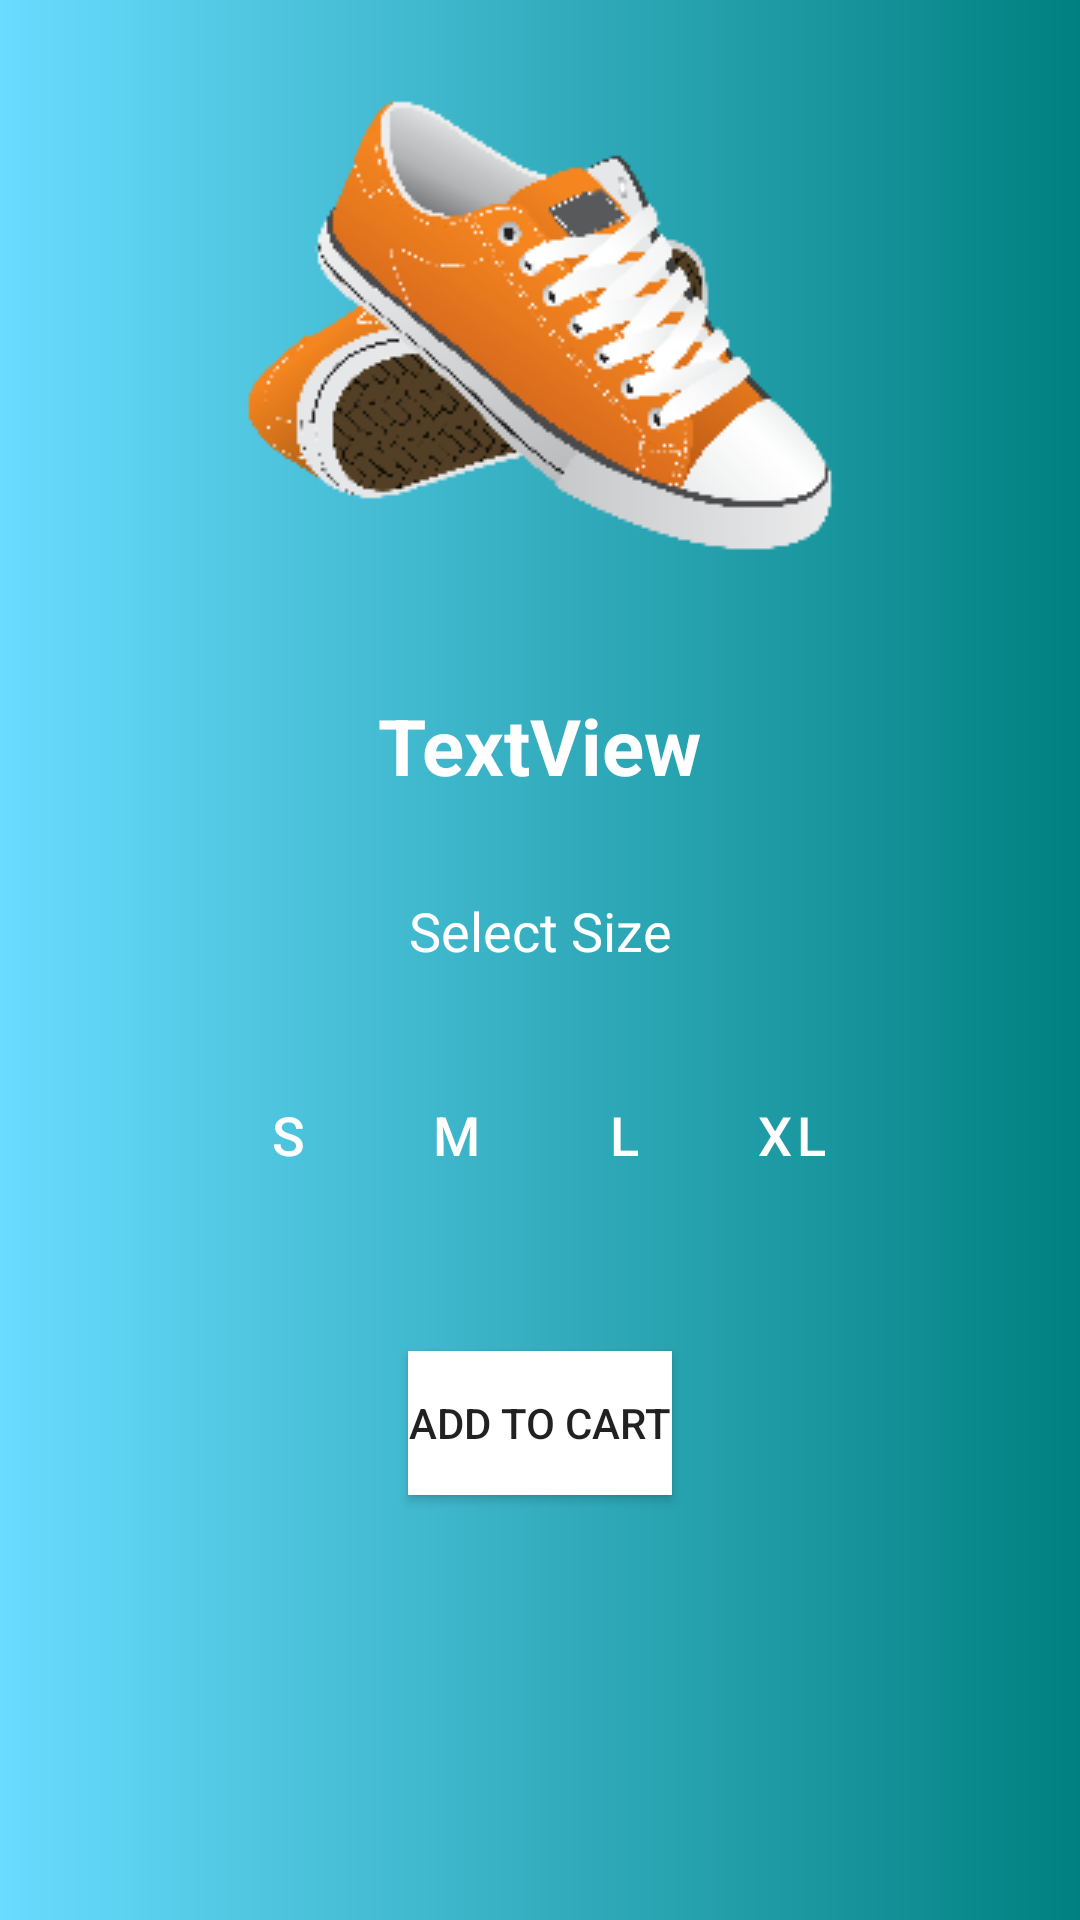

Write the Android layout XML for this screen, with the resource values it uses.
<!-- AndroidManifest.xml: application theme AppTheme -->
<!-- res/layout/fragment_item_detail.xml -->
<?xml version="1.0" encoding="utf-8"?>
<androidx.constraintlayout.widget.ConstraintLayout xmlns:android="http://schemas.android.com/apk/res/android"
    xmlns:app="http://schemas.android.com/apk/res-auto"
    xmlns:tools="http://schemas.android.com/tools"
    android:background="@drawable/box_gradient"

    android:layout_width="match_parent"
    android:layout_height="match_parent">

    <com.google.android.material.button.MaterialButton
        android:id="@+id/materialButton"
        style="@style/Widget.MaterialComponents.Button.TextButton"
        android:layout_width="48dp"
        android:layout_height="48dp"
        android:background="@android:color/transparent"
        android:insetLeft="0dp"
        android:insetTop="0dp"
        android:insetRight="0dp"
        android:insetBottom="0dp"
        android:textColor="@color/colorWhite"
        android:text="XL"
        android:textSize="18sp"
        app:iconPadding="0dp"
        app:layout_constraintEnd_toEndOf="parent"
        app:layout_constraintHorizontal_bias="0.5"
        app:layout_constraintStart_toEndOf="@+id/materialButton2"
        app:layout_constraintTop_toTopOf="@+id/materialButton2" />

    <com.google.android.material.button.MaterialButton
        android:id="@+id/materialButton6"
        style="@style/Widget.MaterialComponents.Button.TextButton"
        android:layout_width="48dp"
        android:layout_height="48dp"
        android:layout_marginTop="32dp"
        android:layout_marginEnd="8dp"
        android:background="@android:color/transparent"
        android:insetLeft="0dp"
        android:insetTop="0dp"
        android:insetRight="0dp"
        android:insetBottom="0dp"
        android:text="S"
        android:textColor="@color/colorWhite"
        android:textSize="18sp"
        app:iconPadding="0dp"
        app:layout_constraintEnd_toStartOf="@+id/materialButton3"
        app:layout_constraintHorizontal_bias="0.5"
        app:layout_constraintHorizontal_chainStyle="packed"
        app:layout_constraintStart_toStartOf="parent"
        app:layout_constraintTop_toBottomOf="@+id/text" />

    <com.google.android.material.button.MaterialButton
        android:id="@+id/materialButton3"
        style="@style/Widget.MaterialComponents.Button.TextButton"
        android:layout_width="48dp"
        android:layout_height="48dp"
        android:layout_marginEnd="8dp"
        android:background="@android:color/transparent"
        android:insetLeft="0dp"
        android:insetTop="0dp"
        android:insetRight="0dp"
        android:insetBottom="0dp"
        android:text="M"
        android:textColor="@color/colorWhite"
        android:textSize="18sp"
        app:iconPadding="0dp"
        app:layout_constraintEnd_toStartOf="@+id/materialButton2"
        app:layout_constraintHorizontal_bias="0.5"
        app:layout_constraintStart_toEndOf="@+id/materialButton6"
        app:layout_constraintTop_toTopOf="@+id/materialButton6" />

    <com.google.android.material.button.MaterialButton
        android:id="@+id/materialButton2"
        style="@style/Widget.MaterialComponents.Button.TextButton"
        android:layout_width="48dp"
        android:layout_height="48dp"
        android:layout_marginEnd="8dp"
        android:background="@android:color/transparent"
        android:insetLeft="0dp"
        android:insetTop="0dp"
        android:insetRight="0dp"
        android:insetBottom="0dp"
        android:text="L"
        android:textColor="@color/colorWhite"
        android:textSize="18sp"
        app:iconPadding="0dp"
        app:layout_constraintEnd_toStartOf="@+id/materialButton"
        app:layout_constraintHorizontal_bias="0.5"
        app:layout_constraintStart_toEndOf="@+id/materialButton3"
        app:layout_constraintTop_toTopOf="@+id/materialButton3" />

    <TextView
        android:id="@+id/text"
        android:layout_width="wrap_content"
        android:layout_height="wrap_content"
        android:layout_marginTop="32dp"
        android:text="@string/select_size"
        android:textAlignment="center"
        android:textColor="@color/colorWhite"
        android:textSize="18sp"
        app:layout_constraintEnd_toEndOf="parent"
        app:layout_constraintStart_toStartOf="parent"
        app:layout_constraintTop_toBottomOf="@+id/product_name" />

    <Button
        android:id="@+id/next_button"
        android:layout_width="wrap_content"
        android:layout_height="wrap_content"
        android:layout_marginTop="48dp"
        android:background="@color/colorWhite"
        android:text="@string/add_to_cart"
        app:layout_constraintEnd_toEndOf="parent"
        app:layout_constraintStart_toStartOf="parent"
        app:layout_constraintTop_toBottomOf="@+id/materialButton3" />

    <TextView
        android:id="@+id/product_name"
        android:layout_width="wrap_content"
        android:layout_height="wrap_content"
        android:layout_marginTop="46dp"
        android:text="TextView"
        android:textColor="@color/colorWhite"
        android:textSize="26sp"
        android:textStyle="bold"
        app:layout_constraintEnd_toEndOf="parent"
        app:layout_constraintStart_toStartOf="parent"
        app:layout_constraintTop_toBottomOf="@+id/imageView" />

    <ImageView
        android:id="@+id/imageView"
        android:layout_width="wrap_content"
        android:layout_height="wrap_content"
        android:layout_marginTop="32dp"
        app:layout_constraintEnd_toEndOf="parent"
        app:layout_constraintStart_toStartOf="parent"
        app:layout_constraintTop_toTopOf="parent"
        android:src="@drawable/shoe5"/>

</androidx.constraintlayout.widget.ConstraintLayout>
<!-- resources referenced by this layout -->
<resources>
  <color name="colorWhite">#fff</color>
  <!-- drawable box_gradient (drawable) -->
  <?xml version="1.0" encoding="utf-8"?>
      <shape xmlns:android="http://schemas.android.com/apk/res/android" android:shape="rectangle" >
          <gradient
              android:type="linear"
              android:startColor="#FF69DCFF"
              android:endColor="#FF008080"
              android:angle="360"/>
  
  
  
  </shape>
  <!-- drawable shoe5: png bitmap (drawable, 22564 bytes) -->
  <string name="add_to_cart">Add To Cart</string>
  <string name="select_size">Select Size</string>
  <style name="AppTheme" parent="Theme.MaterialComponents.Light">
          
          <item name="colorPrimary">@color/colorPrimary</item>
          <item name="colorPrimaryDark">@color/colorPrimaryDark</item>
          <item name="colorAccent">@color/colorAccent</item>
      </style>
  <color name="colorPrimary">#FF008080</color>
  <color name="colorPrimaryDark">#3700B3</color>
  <color name="colorAccent">#03DAC5</color>
</resources>
